4-way image classification set "DeepLearning_data_2type_auto" from GitHub (poudelef/End-To-End-Pipeline-); label vocabulary: CSA, hypopnea, MSA, OSA.

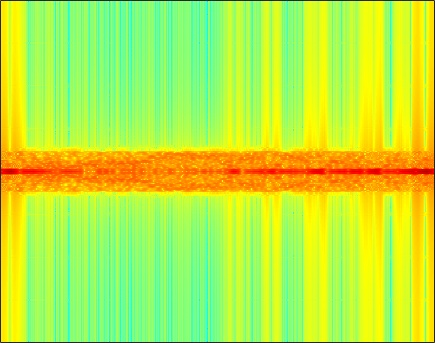
Label: MSA

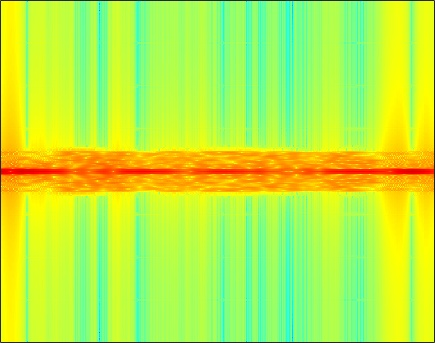
Label: CSA

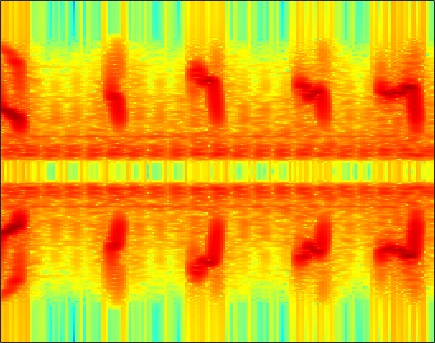
Label: hypopnea

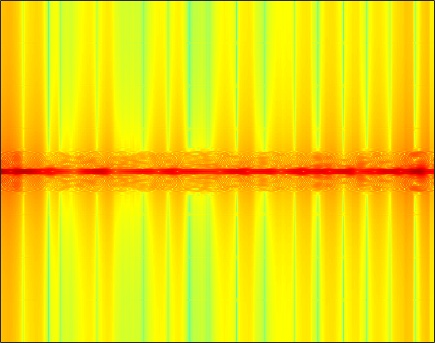
Label: OSA

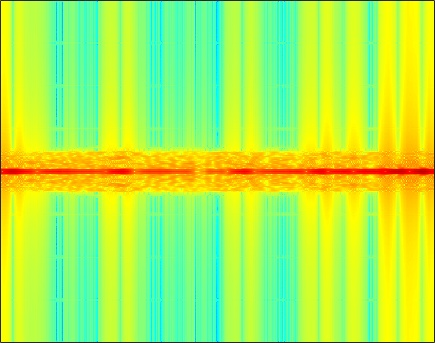
Label: CSA

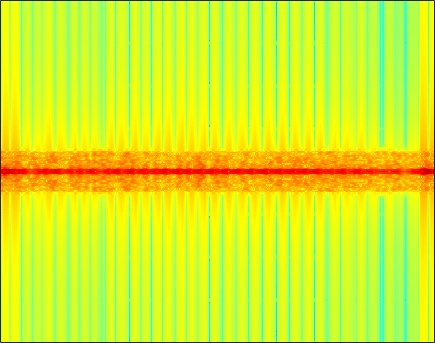
Label: OSA
